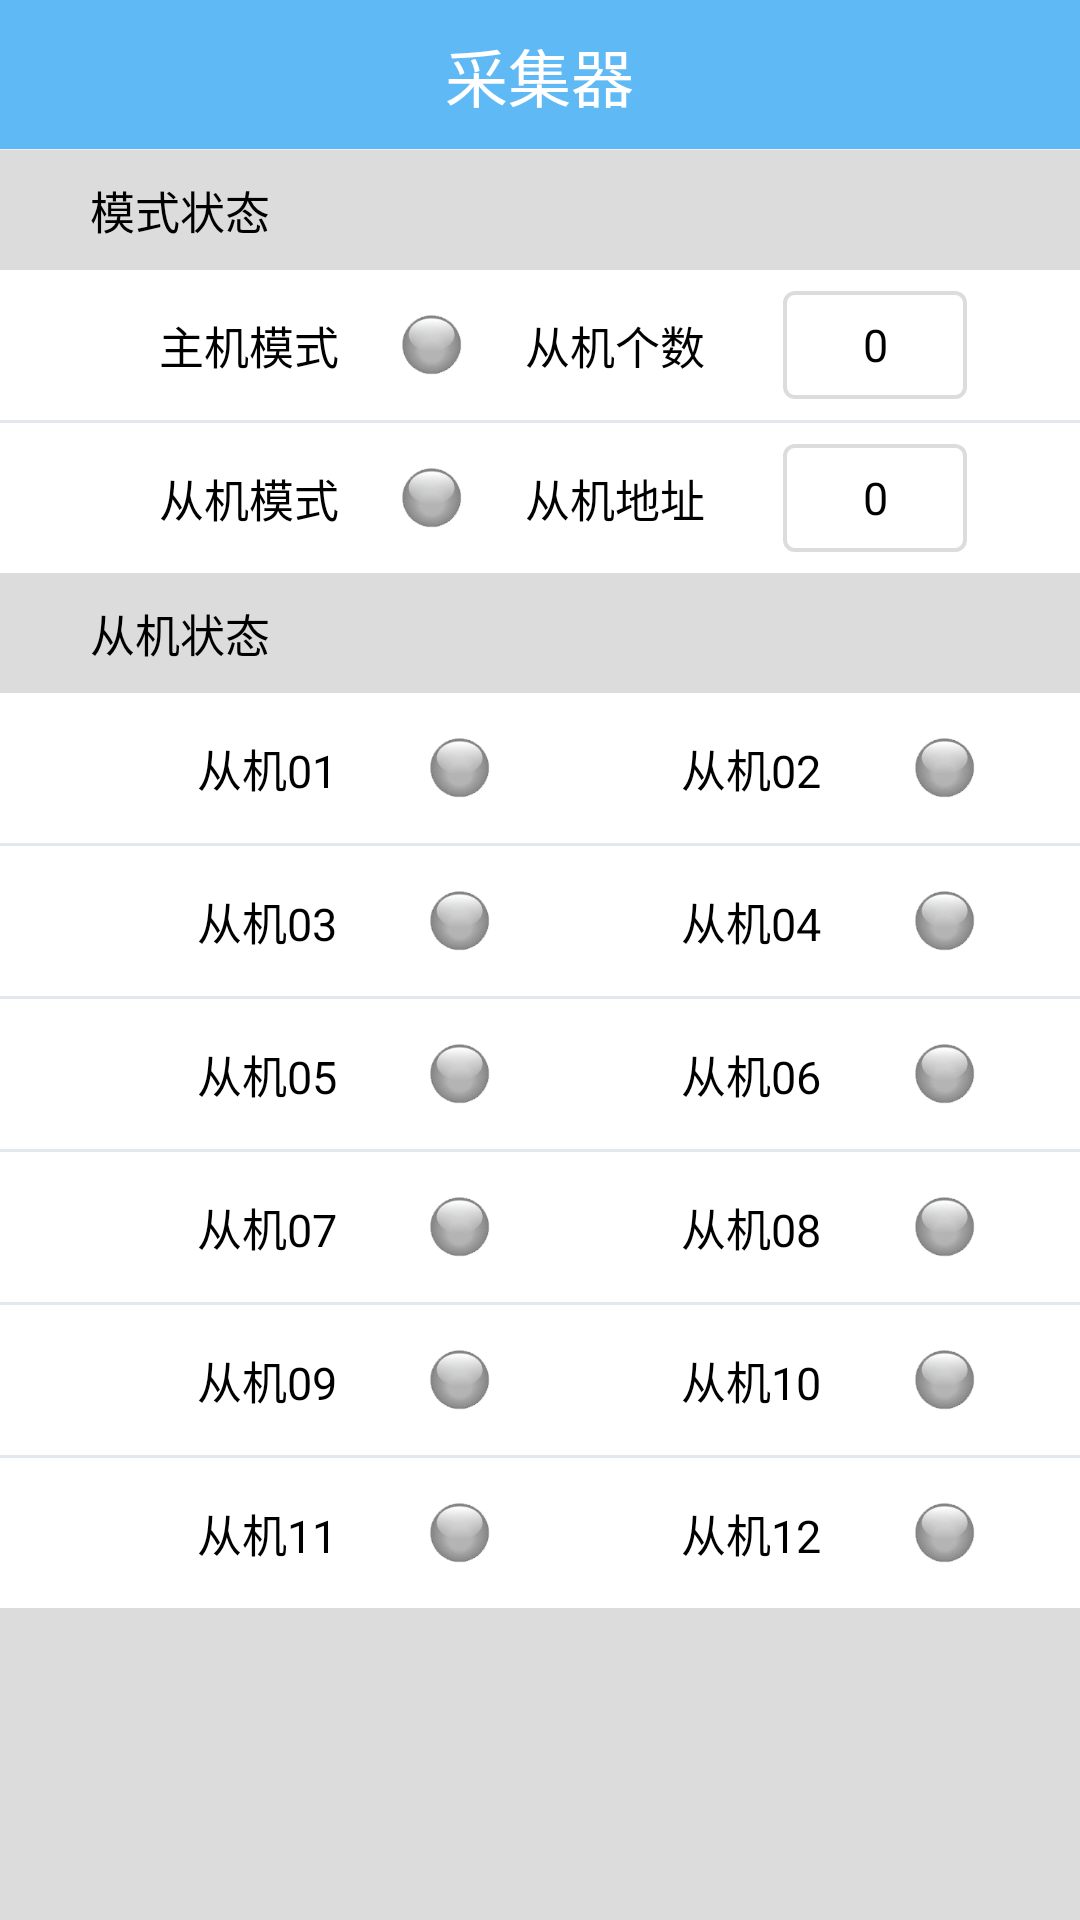

Write the Android layout XML for this screen, with the resource values it uses.
<!-- AndroidManifest.xml: application theme AppTheme1 -->
<!-- res/layout/activity_communication.xml -->
<?xml version="1.0" encoding="utf-8"?>
<LinearLayout xmlns:android="http://schemas.android.com/apk/res/android"
    xmlns:app="http://schemas.android.com/apk/res-auto"
    xmlns:tools="http://schemas.android.com/tools"
    android:layout_width="match_parent"
    android:layout_height="match_parent"
    android:orientation="vertical"
    tools:context=".secondActivity.CommunicationStatus">
    <include layout="@layout/top_bar" />

    <LinearLayout
        android:layout_width="match_parent"
        android:layout_height="match_parent"
        android:background="@color/gray1"
        android:orientation="vertical">
        <LinearLayout
            android:layout_width="match_parent"
            android:layout_height="40dp">

            <TextView
                style="@style/settitle"
                android:text="模式状态" />

            <Space
                android:layout_width="wrap_content"
                android:layout_height="wrap_content"
                android:layout_weight="9" />
        </LinearLayout>
        <LinearLayout style="@style/datalinelayout">
            <TextView style="@style/space" />
            <TextView style="@style/Datatext" android:text="主机模式" />
            <TextView style="@style/light" android:id="@+id/master"/>
            <TextView
                style="@style/Datatext"
                android:text="从机个数" />

            <TextView
                android:id="@+id/slaveNO"
                style="@style/settext"
                android:text="0" />
            <TextView style="@style/space" />
        </LinearLayout>
        <include layout="@layout/split_line_gray" />

        <LinearLayout style="@style/datalinelayout">
            <TextView style="@style/space" />
            <TextView style="@style/Datatext" android:text="从机模式" />
            <TextView style="@style/light" android:id="@+id/slave"/>
            <TextView
                style="@style/Datatext" android:text="从机地址" />
            <TextView android:id="@+id/slaveADDR" style="@style/settext" android:text="0" />
            <TextView style="@style/space" />



        </LinearLayout>
        <LinearLayout
            android:layout_width="match_parent"
            android:layout_height="40dp">
            <TextView
                style="@style/settitle"
                android:text="从机状态"
                />

            <Space
                android:layout_width="wrap_content"
                android:layout_height="wrap_content"
                android:layout_weight="9" />

        </LinearLayout>

        <LinearLayout style="@style/datalinelayout">

            <TextView style="@style/space" />
            <TextView style="@style/Datatext" android:text="从机01" />
            <TextView style="@style/light" android:id="@+id/slave1"/>
            <TextView style="@style/space" />
            <TextView style="@style/Datatext" android:text="从机02" />
            <TextView style="@style/light" android:id="@+id/slave2"/>
            <TextView style="@style/space" />
        </LinearLayout>
        <include layout="@layout/split_line_gray" />
        <LinearLayout style="@style/datalinelayout">
            <TextView style="@style/space" />
            <TextView style="@style/Datatext" android:text="从机03" />
            <TextView style="@style/light" android:id="@+id/slave3"/>
            <TextView style="@style/space" />
            <TextView style="@style/Datatext" android:text="从机04" />
            <TextView style="@style/light" android:id="@+id/slave4"/>
            <TextView style="@style/space" />
        </LinearLayout>
        <include layout="@layout/split_line_gray" />
        <LinearLayout style="@style/datalinelayout">
            <TextView style="@style/space" />
            <TextView style="@style/Datatext" android:text="从机05" />
            <TextView style="@style/light" android:id="@+id/slave5"/>
            <TextView style="@style/space" />
            <TextView style="@style/Datatext" android:text="从机06" />
            <TextView style="@style/light" android:id="@+id/slave6"/>
            <TextView style="@style/space" />
        </LinearLayout>
        <include layout="@layout/split_line_gray" />
        <LinearLayout style="@style/datalinelayout">
            <TextView style="@style/space" />
            <TextView style="@style/Datatext" android:text="从机07" />
            <TextView style="@style/light" android:id="@+id/slave7"/>
            <TextView style="@style/space" />
            <TextView style="@style/Datatext" android:text="从机08" />
            <TextView style="@style/light" android:id="@+id/slave8"/>
            <TextView style="@style/space" />
        </LinearLayout>
        <include layout="@layout/split_line_gray" />
        <LinearLayout style="@style/datalinelayout">
            <TextView style="@style/space" />
            <TextView style="@style/Datatext" android:text="从机09" />
            <TextView style="@style/light" android:id="@+id/slave9"/>
            <TextView style="@style/space" />
            <TextView style="@style/Datatext" android:text="从机10" />
            <TextView style="@style/light" android:id="@+id/slave10"/>
            <TextView style="@style/space" />
        </LinearLayout>
        <include layout="@layout/split_line_gray" />
        <LinearLayout style="@style/datalinelayout">
            <TextView style="@style/space" />
            <TextView style="@style/Datatext" android:text="从机11" />
            <TextView style="@style/light" android:id="@+id/slave11"/>
            <TextView style="@style/space" />
            <TextView style="@style/Datatext" android:text="从机12" />
            <TextView style="@style/light" android:id="@+id/slave12"/>
            <TextView style="@style/space" />
        </LinearLayout>




    </LinearLayout>

</LinearLayout>
<!-- res/layout/top_bar.xml (included above) -->
<?xml version="1.0" encoding="utf-8"?>
<RelativeLayout android:background="#ff5fb9f5" android:layout_width="fill_parent" android:layout_height="50.0dip"
    xmlns:android="http://schemas.android.com/apk/res/android" android:id="@+id/top_bar">
    <ImageView android:id="@+id/iv_back" android:paddingLeft="10.0dip" android:paddingRight="10.0dip"
        android:visibility="gone"   android:layout_width="35.0dip" android:layout_height="fill_parent"
        android:src="@mipmap/common_ic_arrow_left"/>
    <TextView android:textSize="21.0dip" android:textColor="#ffffffff" android:id="@+id/tv_title"
        android:layout_width="wrap_content" android:layout_height="wrap_content" android:text="@string/app_name"
        android:layout_centerHorizontal="true" android:layout_centerVertical="true" />
    <View android:background="#ffeff2f4" android:layout_width="fill_parent" android:layout_height="1.0px"
        android:layout_alignParentBottom="true" />
    <ImageView android:id="@+id/saoyisao" android:paddingLeft="10.0dip" android:paddingRight="10.0dip"
        android:visibility="gone"   android:layout_width="50dip" android:layout_height="fill_parent"
        android:layout_alignParentRight="true"/>

</RelativeLayout>
<!-- res/layout/split_line_gray.xml (included above) -->
<?xml version="1.0" encoding="utf-8"?>
<View
    android:id="@+id/spline"
    android:background="#ffe2e8ed"
    android:layout_width="fill_parent"
    android:layout_height="3.0px"
    xmlns:android="http://schemas.android.com/apk/res/android" />
<!-- resources referenced by this layout -->
<resources>
  <color name="gray1">#DcDcDc</color>
  <!-- mipmap common_ic_arrow_left: png bitmap (mipmap-xxxhdpi, 871 bytes) -->
  <string name="app_name">采集器</string>
  <style name="Datatext">
          <item name="android:layout_width">0dp</item>
          <item name="android:layout_height">fill_parent</item>
          <item name="android:layout_weight">3</item>
          <item name="android:layout_margin">5dp</item>
          <item name="android:gravity">center</item>
          <item name="android:textColor">@color/black</item>
          <item name="android:textSize">15sp</item>
      </style>
  <style name="datalinelayout">
          <item name="android:background">#fff</item>
          <item name="android:layout_height">50dp</item>
          <item name="android:layout_width">fill_parent</item>
          <item name="android:padding"> 2dp</item>
  
      </style>
  <style name="light">
          <item name="android:layout_width">20dp</item>
          <item name="android:layout_height">20dp</item>
          <item name="android:layout_gravity">center</item>
          <item name="android:gravity">center</item>
          <item name="android:background">@drawable/gray</item>
      </style>
  <style name="settext">
          <item name="android:layout_width">0dp</item>
          <item name="android:layout_height">match_parent</item>
          <item name="android:layout_weight">2</item>
          <item name="android:layout_margin">5dp</item>
          <item name="android:layout_marginRight">10.0dip</item>
          <item name="android:background">@drawable/tv_stroke</item>
          <item name="android:gravity">center</item>
          <item name="android:textColor">@color/black</item>
          <item name="android:textSize">15sp</item>
      </style>
  <style name="settitle">
          <item name="android:layout_width">0dp</item>
          <item name="android:layout_height">40dp</item>
          <item name="android:gravity">right|center_vertical</item>
          <item name="android:textColor">@color/black</item>
          <item name="android:textSize">15sp</item>
          <item name="android:layout_gravity">center</item>
          <item name="android:layout_weight">3</item>
      </style>
  <style name="space">
          <item name="android:layout_width">0dp</item>
          <item name="android:layout_height">fill_parent</item>
          <item name="android:layout_weight">1</item>
      </style>
  <style name="AppTheme1" parent="@style/AppTheme">
          
          <item name="android:windowNoTitle">true</item>
          <item name="android:windowIsTranslucent">true</item>
          
      </style>
  <color name="black">#FF000000</color>
  <!-- drawable gray: png bitmap (drawable, 5977 bytes) -->
  <!-- drawable tv_stroke (drawable) -->
  <?xml version="1.0" encoding="utf-8"?>
  <shape  xmlns:android="http://schemas.android.com/apk/res/android">
      
      <stroke
          android:width="4px"
          android:color="@color/gray1" />
      
      <solid android:color="@color/white" />
      
      <corners
          android:bottomLeftRadius="10px"
          android:bottomRightRadius="10px"
          android:topLeftRadius="10px"
          android:topRightRadius="10px" />
      
  
  </shape >
  <style name="AppTheme" parent="@style/Theme.AppCompat.Light.NoActionBar">
          <item name="android:windowNoTitle">false</item>
          <item name="android:windowActionBar">true</item>
      </style>
  <color name="white">#FFFFFFFF</color>
</resources>
